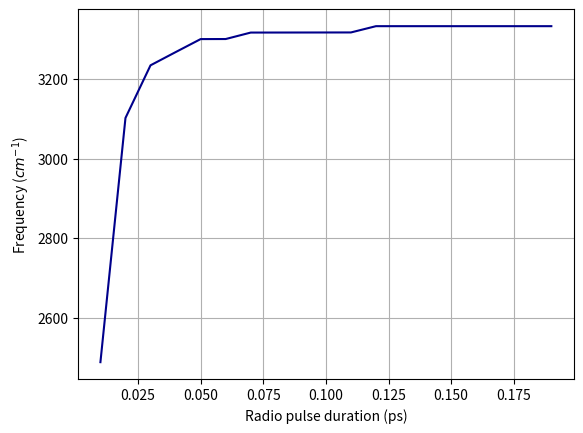

Python code for this plot:
import numpy as np
import scipy as sp
import pandas as pd
from pandas import Series
from scipy import fftpack
from matplotlib import pyplot as plt
from scipy.fft import rfft, rfftfreq
'''
Тестим реализации различных внешних ПЛОСКИХ полей
'''
impuls_time = list()
impuls_list = list()
amplitudes =list()
zeros = [0]*1000  # Start and ending RI
factor = 100  # Start since 1ps
# One impuls period 10fs (0.01ps)
one_impuls_list = [1, 1, 1, 1, 1, -1, -1, -1, -1, -1]

all = np.array(zeros + impuls_list + zeros)
time = np.array(list(range(0, len(all))))

for factor in range(1, 20, 1):
    
    impuls_list = one_impuls_list * factor
    all = np.array(zeros + impuls_list + zeros)
    time = np.array(list(range(0, len(all))))

    impuls_time.append(len(impuls_list)/1000)

    energies_fft = sp.fftpack.fft(all)
    energies_psd = np.abs(energies_fft)
    fftFreq = sp.fftpack.fftfreq(len(energies_fft), 1/10**15)
    i = fftFreq > 0
    reverseCm = 1/((3*(10**10))/(fftFreq[i]))

    data = pd.DataFrame(list(zip(reverseCm, energies_psd[i])), columns=[
                        'Frequency', 'Amplitude'])
    # print(data.loc[data['Amplitude'].idxmax(), 'Frequency'])
    
    amplitudes.append(data.loc[data['Amplitude'].idxmax(), 'Frequency'])
    
plt.gcf().clear()
plt.plot(np.array(impuls_time), np.array(amplitudes), c = 'darkblue')
# plt.ylabel('Spectral Density (a.u.)')
plt.ylabel('Frequency ($cm^{-1}$)')
plt.xlabel('Radio pulse duration (ps)')
plt.grid()
plt.show()
